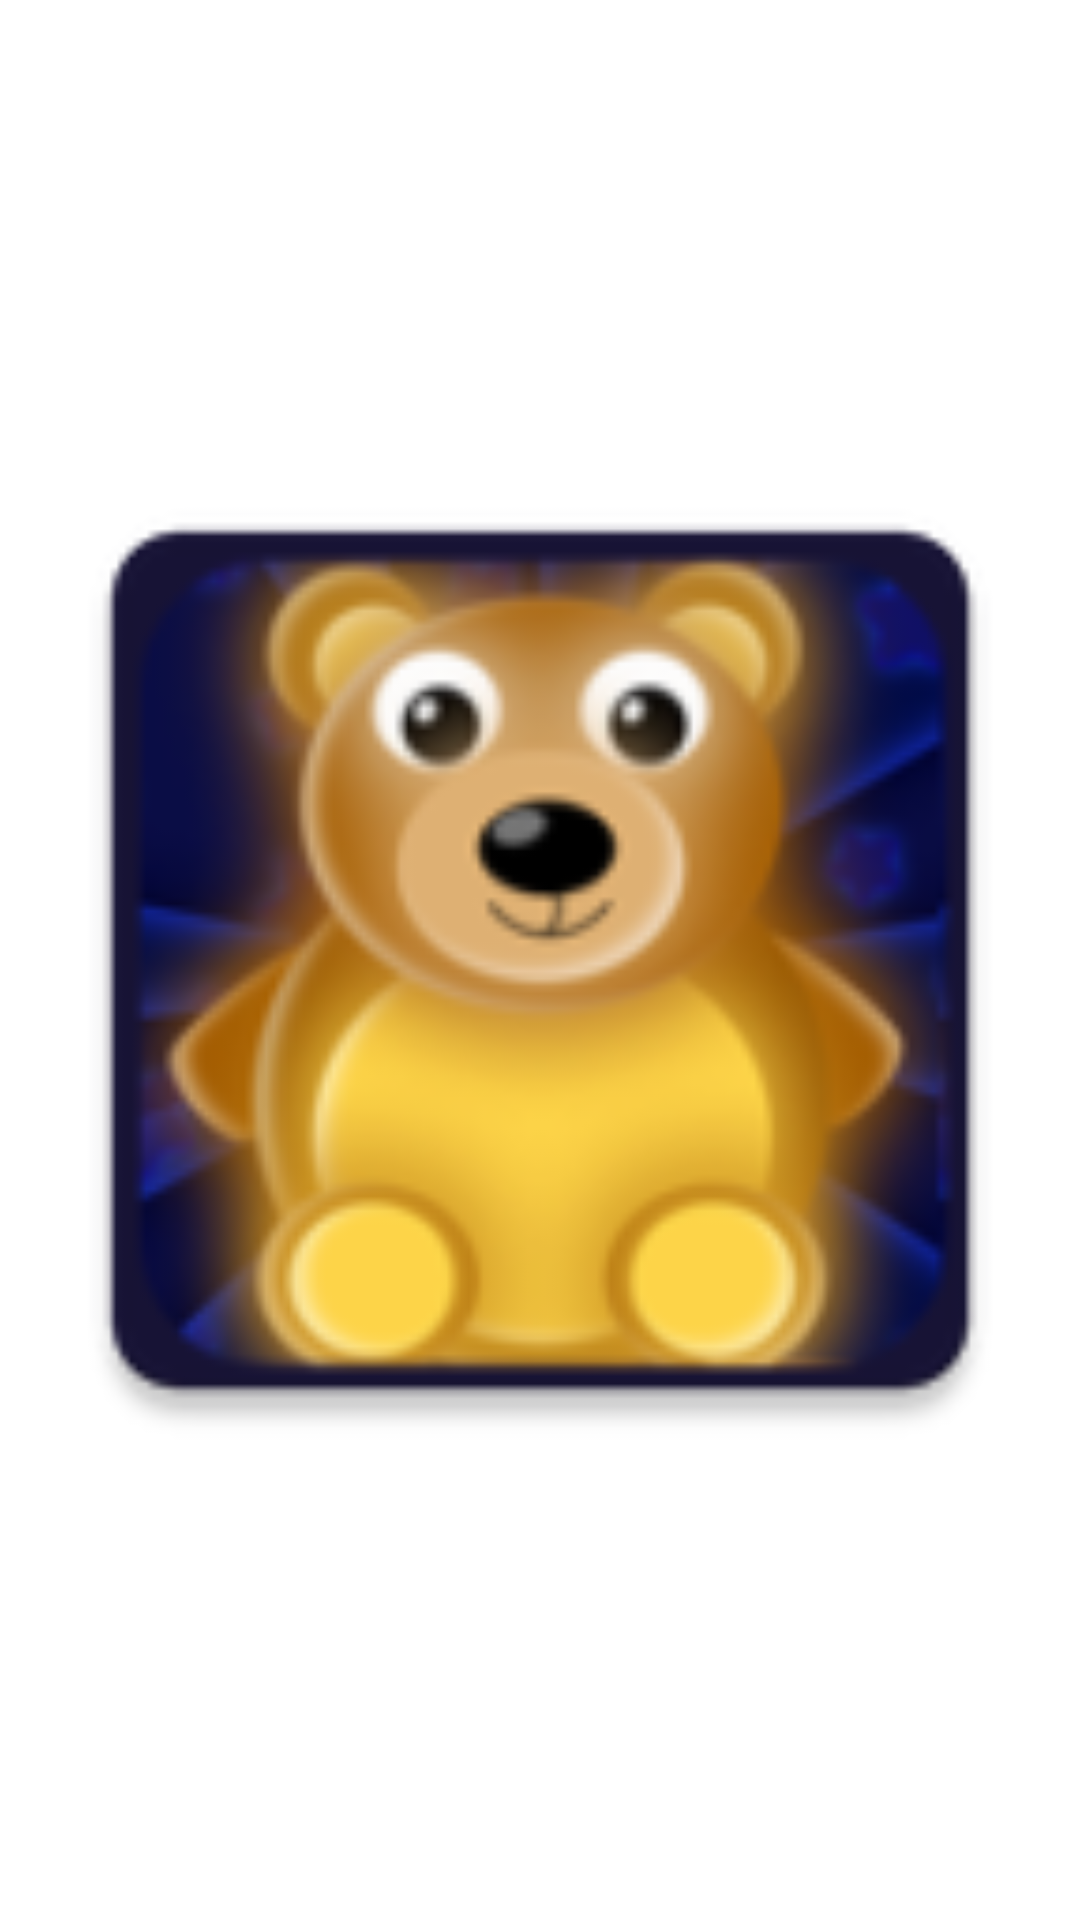

Here is an Android app screen rendered from its layout file. Give the layout XML and the strings, colors and styles it references.
<!-- AndroidManifest.xml: fallback theme Theme.MaterialComponents.DayNight.NoActionBar -->
<!-- res/layout/item.xml -->
<?xml version="1.0" encoding="utf-8"?>
<androidx.constraintlayout.widget.ConstraintLayout
    xmlns:android="http://schemas.android.com/apk/res/android"
    xmlns:app="http://schemas.android.com/apk/res-auto"
    xmlns:tools="http://schemas.android.com/tools"
    android:id="@+id/content"
    android:orientation="vertical"
    android:layout_width="match_parent"
    android:layout_height="match_parent">

    <ImageView
        android:id="@+id/imageView"
        android:layout_width="0dp"
        android:layout_height="0dp"
        app:layout_constraintBottom_toBottomOf="parent"
        app:layout_constraintEnd_toEndOf="parent"
        app:layout_constraintStart_toStartOf="parent"
        app:layout_constraintTop_toTopOf="parent"
        app:srcCompat="@mipmap/ic_launcher"
        tools:ignore="ImageContrastCheck" />


</androidx.constraintlayout.widget.ConstraintLayout>
<!-- resources referenced by this layout -->
<resources>
  <!-- mipmap ic_launcher: webp bitmap (mipmap-hdpi, 5570 bytes) -->
</resources>
